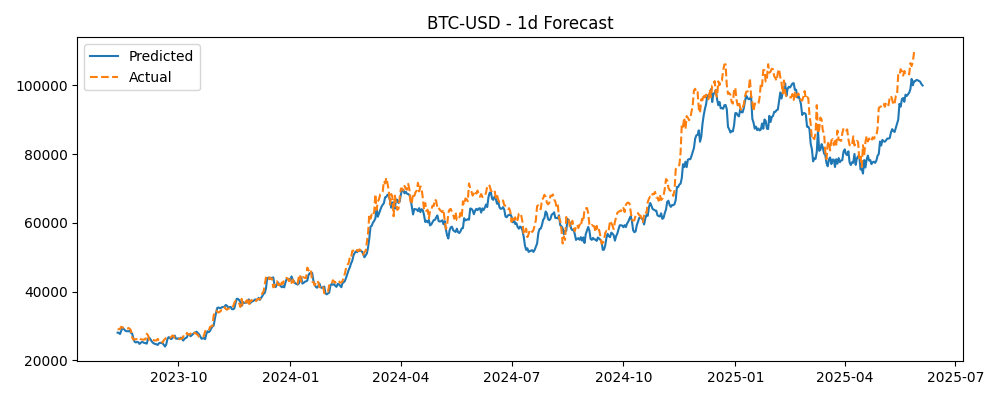

Source data for this figure (header and first rows):
Timestamp, Actual, Predicted
2023-08-12, 29042, 28059
2023-08-13, 29042, 27999
2023-08-14, 29181, 27658
2023-08-15, 29765, 28592
2023-08-16, 29561, 29571
2023-08-17, 29430, 29137
2023-08-18, 29398, 28746
2023-08-19, 29416, 28482
2023-08-20, 29283, 28471
2023-08-21, 29408, 28451
2023-08-22, 29170, 28672
2023-08-23, 28702, 28004
2023-08-24, 26665, 27755
2023-08-25, 26050, 26318
2023-08-26, 26096, 25406
2023-08-27, 26190, 25207
2023-08-28, 26124, 25341
2023-08-29, 26032, 25292
2023-08-30, 26432, 24780
2023-08-31, 26162, 25114
2023-09-01, 26048, 25333
2023-09-02, 26008, 25254
2023-09-03, 26090, 25060
2023-09-04, 26106, 24999
2023-09-05, 27727, 24857
2023-09-06, 27297, 26207
2023-09-07, 25931, 26625
2023-09-08, 25801, 26126
2023-09-09, 25869, 25567
2023-09-10, 25970, 25130
2023-09-11, 25812, 24899
2023-09-12, 25780, 24733
2023-09-13, 25753, 24694
2023-09-14, 26240, 24472
2023-09-15, 25906, 24972
2023-09-16, 25896, 25082
2023-09-17, 25832, 25062
2023-09-18, 25163, 24962
2023-09-19, 25833, 24520
2023-09-20, 26228, 24013
2023-09-21, 26540, 24639
2023-09-22, 26609, 26215
2023-09-23, 26568, 26759
2023-09-24, 26534, 26485
2023-09-25, 26754, 26171
2023-09-26, 27211, 26453
2023-09-27, 27132, 27049
2023-09-28, 26568, 27187
2023-09-29, 26580, 26321
2023-09-30, 26579, 26272
2023-10-01, 26257, 26403
2023-10-02, 26298, 26151
2023-10-03, 26217, 26594
2023-10-04, 26353, 26167
2023-10-05, 27022, 25758
2023-10-06, 26912, 26272
2023-10-07, 26968, 26505
2023-10-08, 27984, 26686
2023-10-09, 27531, 27667
2023-10-10, 27430, 27478
... 603 more rows
